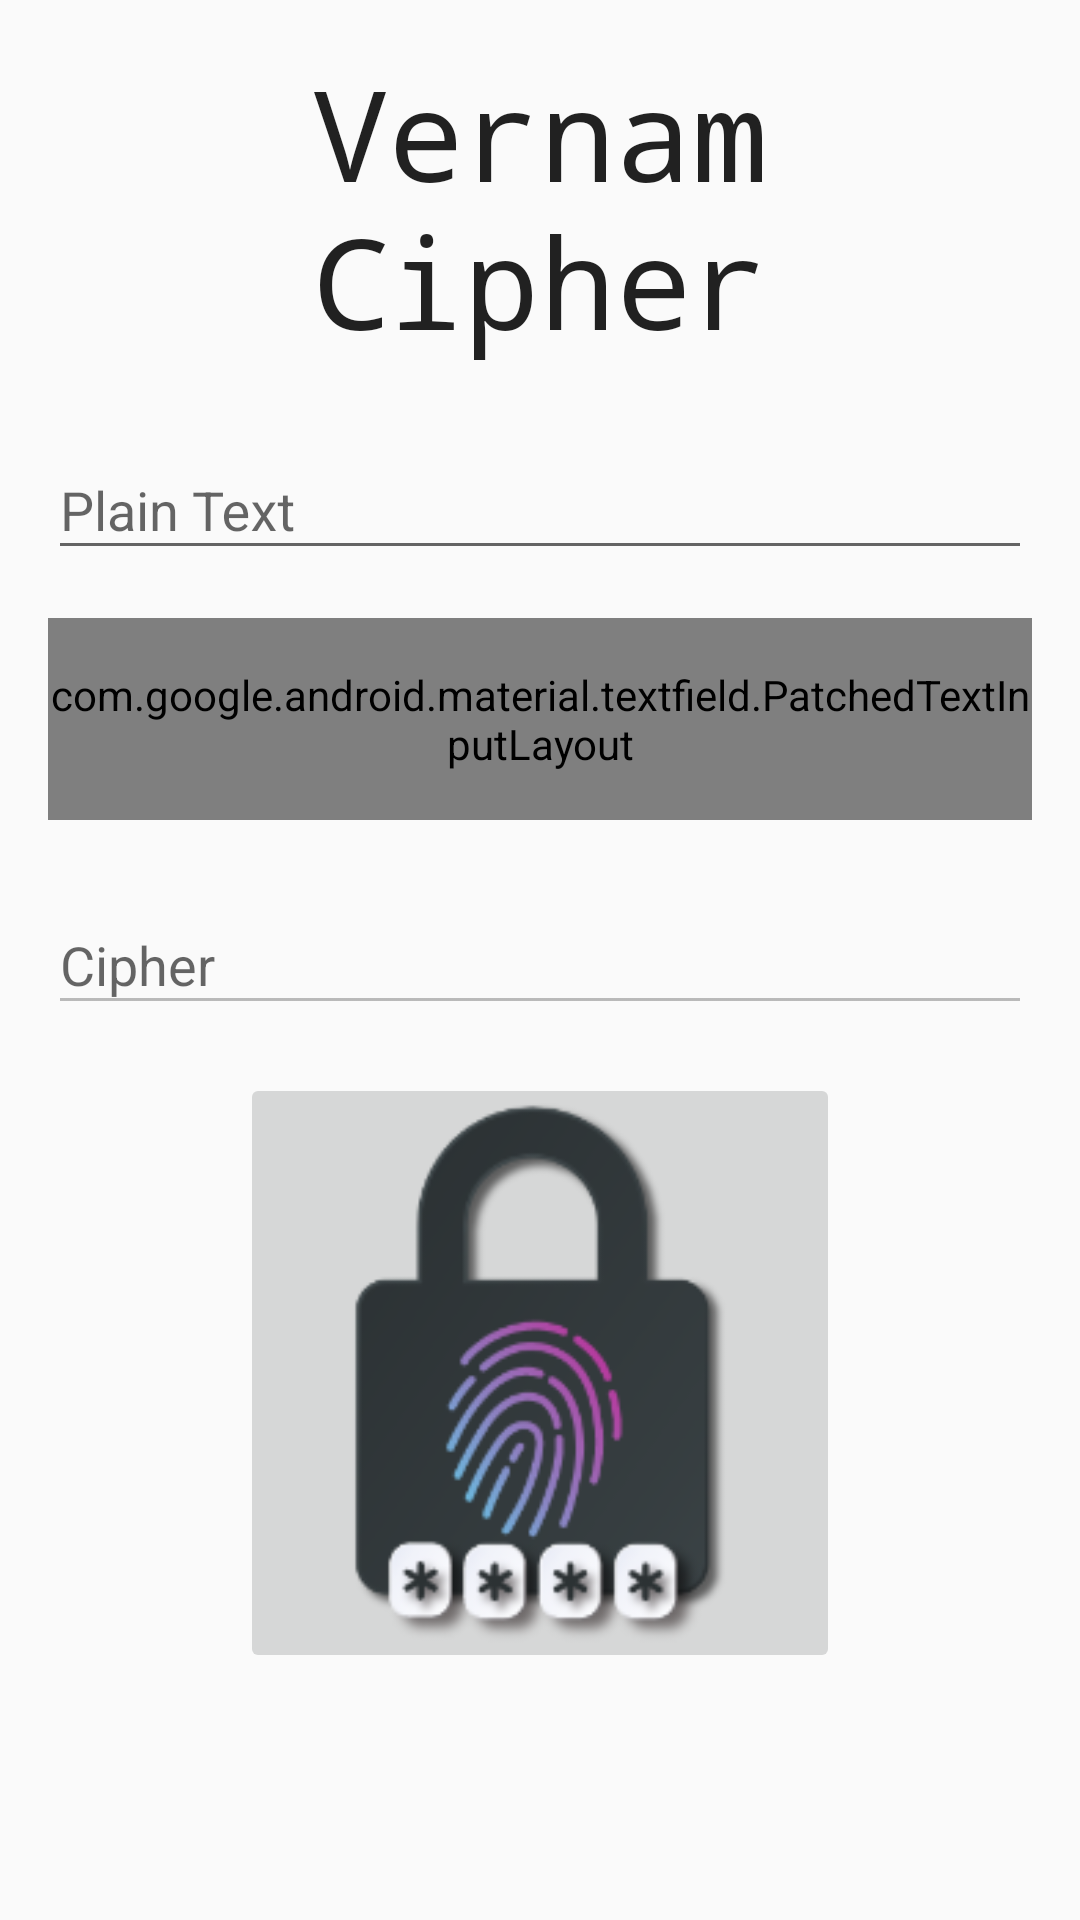

The Android layout XML behind this screen, and the referenced resources:
<!-- AndroidManifest.xml: application theme AppTheme -->
<!-- res/layout/inputs_layout.xml -->
<?xml version="1.0" encoding="utf-8"?>
<LinearLayout
    xmlns:android="http://schemas.android.com/apk/res/android"
    xmlns:app="http://schemas.android.com/apk/res-auto"

    android:id="@+id/linearLayout"
    android:layout_width="match_parent"
    android:layout_height="wrap_content"
    android:layout_marginStart="8dp"
    android:layout_marginTop="@dimen/default_margin_small"
    android:layout_marginEnd="8dp"
    android:elevation="@dimen/default_elevation"
    android:orientation="vertical"
    android:paddingStart="@dimen/default_padding"
    android:paddingTop="@dimen/default_padding"
    android:paddingEnd="@dimen/default_padding"
    android:paddingBottom="@dimen/default_padding"

    app:layout_constraintEnd_toEndOf="parent"
    app:layout_constraintStart_toStartOf="parent"
    app:layout_constraintTop_toTopOf="parent">

    <TextView
        android:layout_width="match_parent"
        android:layout_height="wrap_content"
        android:fontFamily="monospace"
        android:text="@string/app_title"
        android:textAlignment="center"
        android:textAppearance="@android:style/TextAppearance.Material.Headline"
        android:textSize="@dimen/header_size"
        android:typeface="monospace" />


    <com.google.android.material.textfield.TextInputLayout
        android:layout_width="match_parent"
        android:layout_height="wrap_content"
        android:paddingVertical="@dimen/default_padding">

        <com.google.android.material.textfield.TextInputEditText
            android:id="@+id/plainText"
            android:layout_width="match_parent"
            android:layout_height="wrap_content"
            android:layout_marginTop="@dimen/default_margin"
            android:ems="@integer/default_input_wide"
            android:hint="@string/app_input_plaintext"
            android:autofillHints="emailAddress, url"
            android:inputType="text" />
    </com.google.android.material.textfield.TextInputLayout>

    <com.google.android.material.textfield.PatchedTextInputLayout
        android:id="@+id/passwordTextLayout"
        android:layout_width="match_parent"
        android:layout_height="wrap_content"
        android:paddingVertical="@dimen/default_padding"
        android:hint="@string/app_input_secret">

        <com.google.android.material.textfield.TextInputEditText
            android:id="@+id/passwordText"
            android:layout_width="match_parent"
            android:layout_height="wrap_content"
            android:layout_marginTop="@dimen/default_margin"
            android:ems="@integer/default_input_wide"
            android:autofillHints="password"
            android:inputType="textPassword" />

    </com.google.android.material.textfield.PatchedTextInputLayout>

    <com.google.android.material.textfield.TextInputLayout
        android:layout_width="match_parent"
        android:layout_height="wrap_content"
        android:paddingVertical="@dimen/default_padding">

        <com.google.android.material.textfield.TextInputEditText
            android:id="@+id/cipherText"
            android:layout_width="match_parent"
            android:layout_height="wrap_content"
            android:layout_marginTop="@dimen/default_margin"
            android:ems="@integer/default_input_wide"
            android:enabled="false"
            android:hint="@string/app_input_cipher"
            android:importantForAutofill="no"
            android:inputType="text" />
    </com.google.android.material.textfield.TextInputLayout>

    <ImageButton
        android:id="@+id/copyToClipboard"
        android:layout_width="200dp"
        android:layout_height="200dp"
        android:scaleType="fitXY"
        android:layout_gravity="center"
        android:contentDescription="@string/copy_to_clipboard_button"
        android:src="@drawable/lock" />

</LinearLayout>
<!-- resources referenced by this layout -->
<resources>
  <dimen name="default_elevation">4pt</dimen>
  <dimen name="default_margin">8dp</dimen>
  <dimen name="default_margin_small">8dp</dimen>
  <dimen name="default_padding">16dp</dimen>
  <dimen name="header_size">42sp</dimen>
  <!-- drawable lock (drawable) -->
  <?xml version="1.0" encoding="utf-8"?>
  <selector xmlns:android="http://schemas.android.com/apk/res/android">
      <item android:state_enabled="false"
          android:drawable="@drawable/ic_lock_disabled" /> 
      <item android:drawable="@drawable/ic_lock" /> 
  </selector>
  <string name="app_input_cipher">Cipher</string>
  <string name="app_input_plaintext">Plain Text</string>
  <string name="app_input_secret">Secret</string>
  <string name="app_title">Vernam Cipher</string>
  <string name="copy_to_clipboard_button">Copy to clipboard</string>
  
      //Preferences
  <style name="AppTheme" parent="Theme.AppCompat.DayNight">
          
          <item name="colorPrimary">@color/primaryColor</item>
          <item name="colorPrimaryDark">@color/primaryDarkColor</item>
          <item name="colorAccent">@color/primaryTextColor</item>
      </style>
  <!-- drawable ic_lock_disabled: png bitmap (drawable-hdpi, 624 bytes) -->
  <!-- drawable ic_lock: png bitmap (drawable-hdpi, 10154 bytes) -->
  <color name="primaryColor">#fff</color>
  <color name="primaryDarkColor">#fff</color>
  <color name="primaryTextColor">#000000</color>
</resources>
